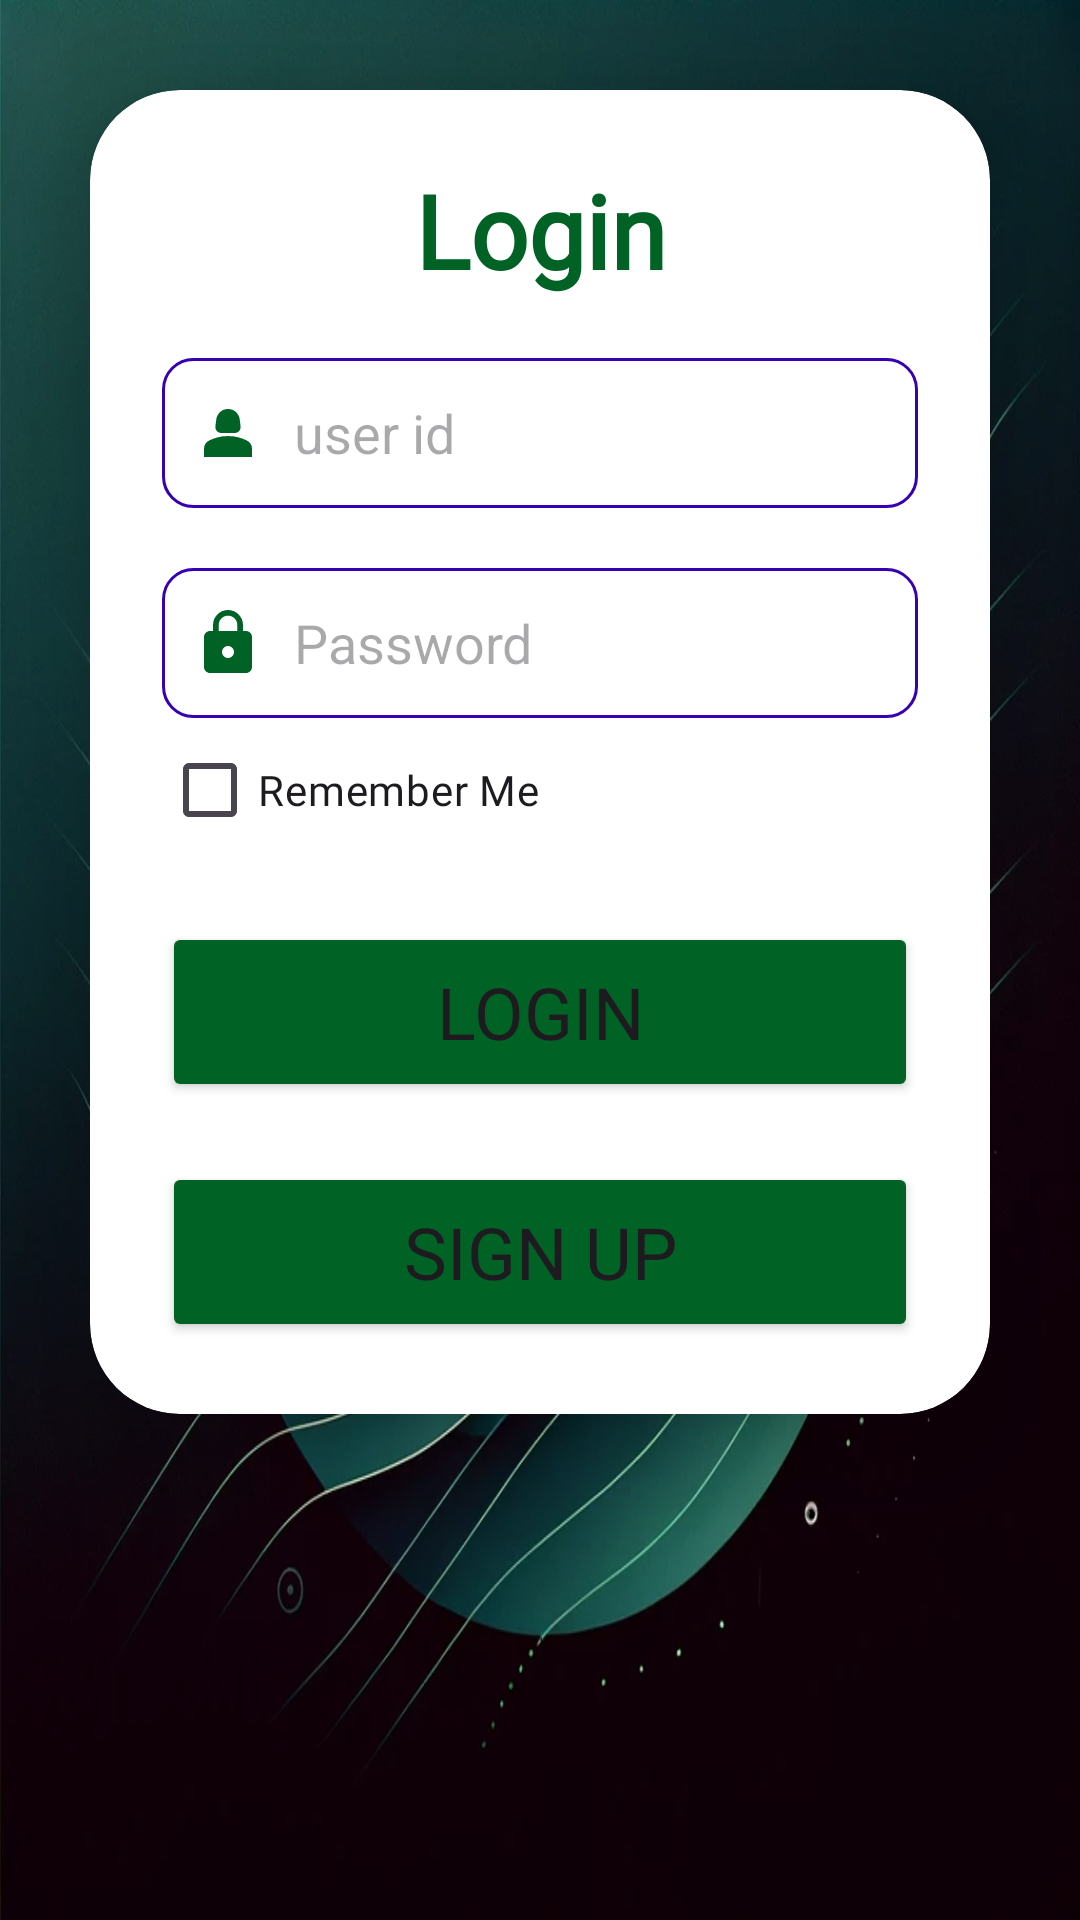

Layout XML and referenced resources for this Android screen:
<!-- AndroidManifest.xml: application theme Theme.FinalProject -->
<!-- res/layout/activity_login.xml -->
<?xml version="1.0" encoding="utf-8"?>
<androidx.appcompat.widget.LinearLayoutCompat xmlns:android="http://schemas.android.com/apk/res/android"
    xmlns:app="http://schemas.android.com/apk/res-auto"
    xmlns:tools="http://schemas.android.com/tools"
    android:layout_width="match_parent"
    android:layout_height="match_parent"
    android:background="@drawable/backg"
    android:orientation="vertical"
    tools:context=".LoginActivity">

    <ScrollView
        android:layout_width="match_parent"
        android:layout_height="match_parent">

    <androidx.cardview.widget.CardView
        android:layout_width="match_parent"
        android:layout_height="wrap_content"
        android:layout_margin="30dp"
        app:cardCornerRadius="30dp"
        app:cardElevation="20dp">

        <LinearLayout
            android:layout_width="match_parent"
            android:layout_height="wrap_content"
            android:layout_gravity="center_horizontal"
            android:orientation="vertical"
            android:padding="24dp">

            <TextView
                android:id="@+id/login"
                android:layout_width="match_parent"
                android:layout_height="wrap_content"
                android:fontFamily="@font/aldrich"
                android:text="Login"
                android:textAlignment="center"
                android:textColor="#006325"
                android:textSize="34sp"
                android:textStyle="bold" />

            <EditText
                android:id="@+id/iduser"
                android:layout_width="match_parent"
                android:layout_height="50dp"
                android:layout_marginTop="20dp"
                android:background="@drawable/custom_input"
                android:drawableLeft="@drawable/baseline_person_2_24"
                android:drawablePadding="10dp"
                android:ems="10"
                android:hint="user id"
                android:inputType="text"
                android:paddingStart="10dp"
                android:textColor="@color/black" />

            <EditText
                android:id="@+id/pass1"
                android:layout_width="match_parent"
                android:layout_height="50dp"
                android:layout_marginTop="20dp"
                android:background="@drawable/custom_input"
                android:hint="Password"
                android:drawableLeft="@drawable/baseline_lock_24"
                android:drawablePadding="10dp"
                android:paddingStart="10dp"
                android:textColor="@color/black"
                android:ems="10"
                android:inputType="textPassword" />

            <CheckBox
                android:id="@+id/Remember"
                android:layout_width="169dp"
                android:layout_height="wrap_content"
                android:fontFamily="@font/aldrich"
                android:text="Remember Me"
                 />

            <Button
                android:id="@+id/loginbtn"
                android:layout_width="match_parent"
                android:layout_height="60dp"
                android:layout_marginTop="20dp"
                android:backgroundTint="#006325"
                android:fontFamily="@font/aldrich"
                android:text="Login"
                android:textSize="24sp" />

            <Button
                android:id="@+id/signbtn"
                android:layout_width="match_parent"
                android:layout_height="60dp"
                android:layout_marginTop="20dp"
                android:backgroundTint="#006325"
                android:fontFamily="@font/aldrich"
                android:text="Sign up"
                android:textSize="24sp" />





        </LinearLayout>
    </androidx.cardview.widget.CardView>
    </ScrollView>
</androidx.appcompat.widget.LinearLayoutCompat>
<!-- resources referenced by this layout -->
<resources>
  <color name="black">#FF000000</color>
  <!-- drawable backg: png bitmap (drawable, 921078 bytes) -->
  <!-- drawable baseline_lock_24 (drawable) -->
  <vector android:height="24dp" android:tint="#006325"
      android:viewportHeight="24" android:viewportWidth="24"
      android:width="24dp" xmlns:android="http://schemas.android.com/apk/res/android">
      <path android:fillColor="@android:color/white" android:pathData="M18,8h-1L17,6c0,-2.76 -2.24,-5 -5,-5S7,3.24 7,6v2L6,8c-1.1,0 -2,0.9 -2,2v10c0,1.1 0.9,2 2,2h12c1.1,0 2,-0.9 2,-2L20,10c0,-1.1 -0.9,-2 -2,-2zM12,17c-1.1,0 -2,-0.9 -2,-2s0.9,-2 2,-2 2,0.9 2,2 -0.9,2 -2,2zM15.1,8L8.9,8L8.9,6c0,-1.71 1.39,-3.1 3.1,-3.1 1.71,0 3.1,1.39 3.1,3.1v2z"/>
  </vector>
  <!-- drawable baseline_person_2_24 (drawable) -->
  <vector android:height="24dp" android:tint="#006325"
      android:viewportHeight="24" android:viewportWidth="24"
      android:width="24dp" xmlns:android="http://schemas.android.com/apk/res/android">
      <path android:fillColor="@android:color/white" android:pathData="M18.39,14.56C16.71,13.7 14.53,13 12,13c-2.53,0 -4.71,0.7 -6.39,1.56C4.61,15.07 4,16.1 4,17.22V20h16v-2.78C20,16.1 19.39,15.07 18.39,14.56z"/>
      <path android:fillColor="@android:color/white" android:pathData="M9.78,12h4.44c1.21,0 2.14,-1.06 1.98,-2.26l-0.32,-2.45C15.57,5.39 13.92,4 12,4S8.43,5.39 8.12,7.29L7.8,9.74C7.64,10.94 8.57,12 9.78,12z"/>
  </vector>
  <!-- drawable custom_input (drawable) -->
  <?xml version="1.0" encoding="utf-8"?>
  <selector xmlns:android="http://schemas.android.com/apk/res/android">
      <item android:state_enabled="true" android:state_focused="true">
          <shape android:shape="rectangle">
              <solid android:color="@android:color/white"/>
              <corners android:radius="10dp"/>
              <stroke android:color="@color/design_default_color_primary" android:width="1dp"/>
          </shape>
  
      </item>
  
      <item android:state_enabled="true" >
          <shape android:shape="rectangle">
              <solid android:color="@android:color/white"/>
              <corners android:radius="10dp"/>
              <stroke android:color="@color/design_default_color_primary_dark" android:width="1dp"/>
          </shape>
  
      </item>
  
  </selector>
  <style name="Theme.FinalProject" parent="Base.Theme.FinalProject" />
  <style name="Base.Theme.FinalProject" parent="Theme.Material3.DayNight.NoActionBar">
          
          
          <item name="colorPrimaryVariant">@color/gre</item>
  
  
  </style>
  <color name="gre">#006325</color>
</resources>
